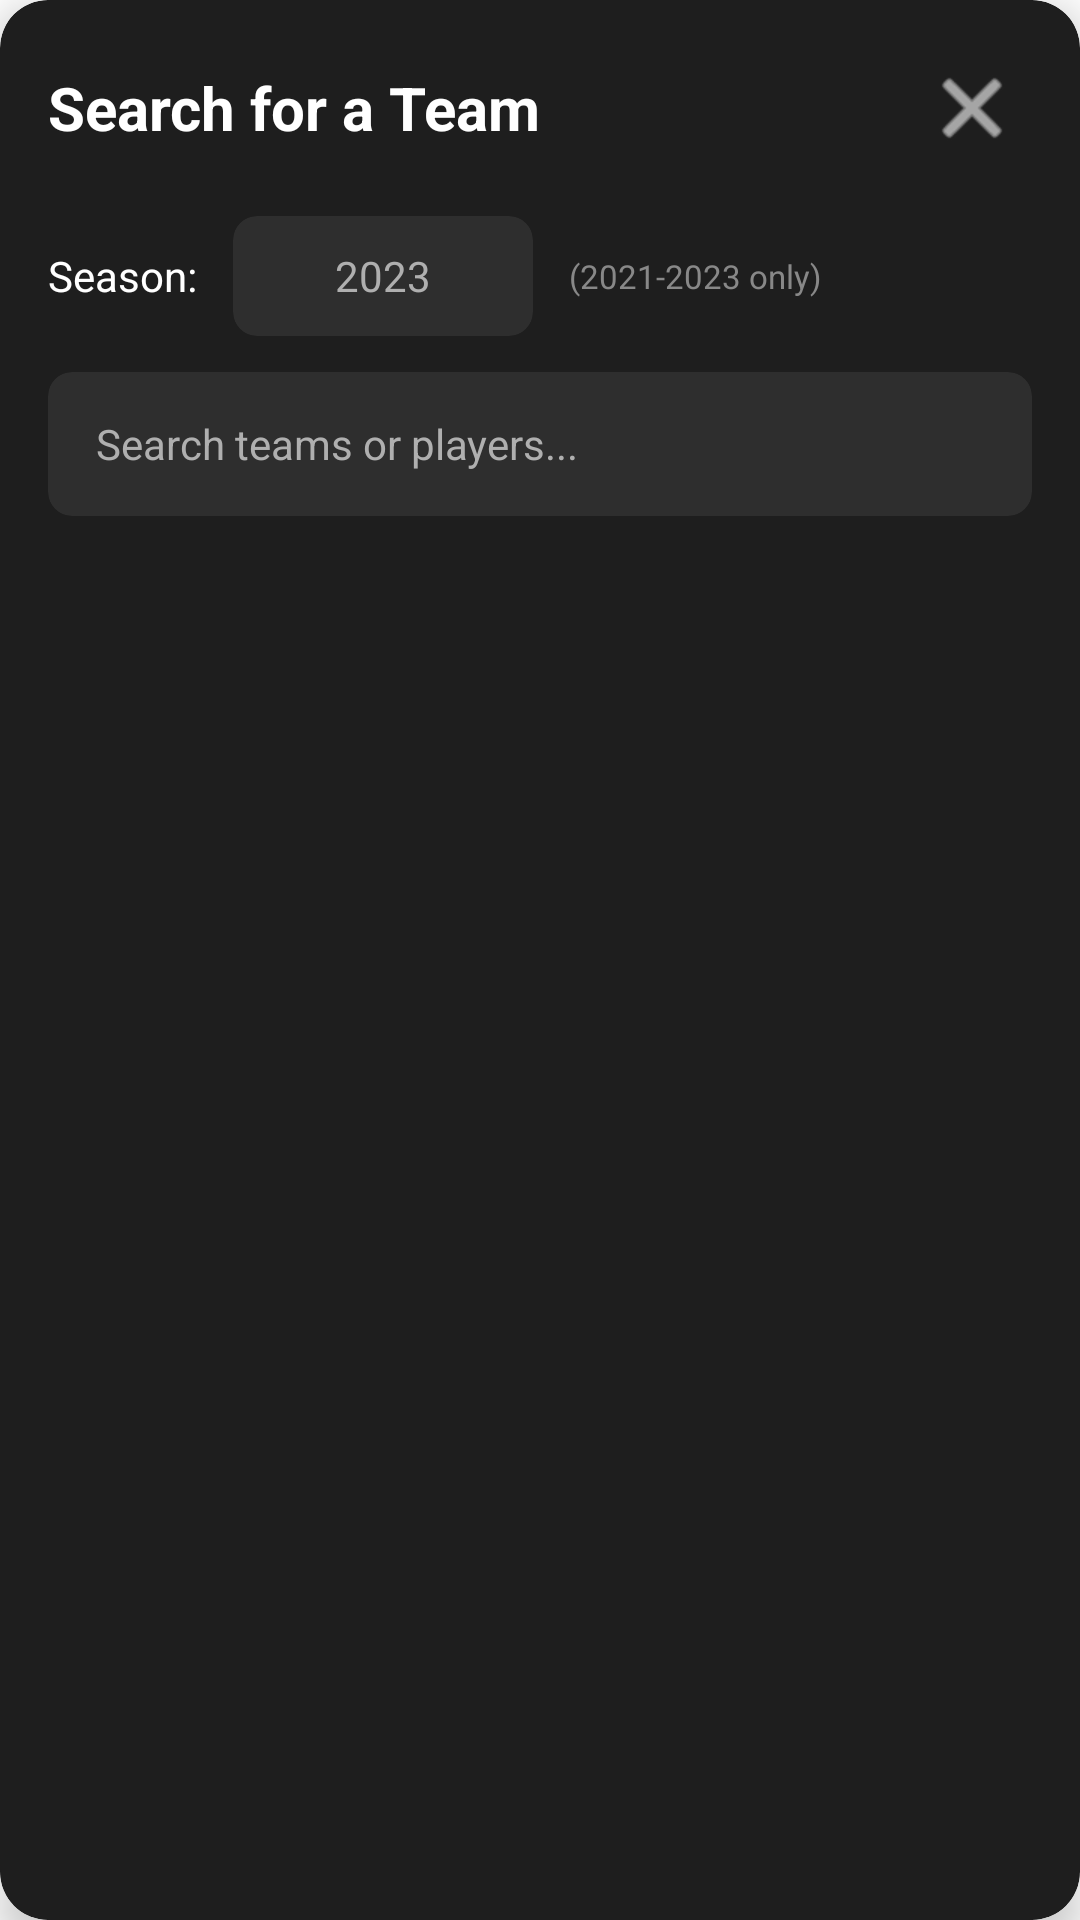

Here is an Android app screen rendered from its layout file. Give the layout XML and the strings, colors and styles it references.
<!-- AndroidManifest.xml: application theme Theme.FootyXApp -->
<!-- res/layout/dialog_team_search.xml -->
<?xml version="1.0" encoding="utf-8"?>
<androidx.cardview.widget.CardView xmlns:android="http://schemas.android.com/apk/res/android"
    xmlns:app="http://schemas.android.com/apk/res-auto"
    xmlns:tools="http://schemas.android.com/tools"
    android:layout_width="match_parent"
    android:layout_height="wrap_content"
    app:cardBackgroundColor="#1E1E1E"
    app:cardCornerRadius="16dp"
    app:cardElevation="8dp">

    <LinearLayout
        android:layout_width="match_parent"
        android:layout_height="wrap_content"
        android:orientation="vertical"
        android:padding="16dp">

        
        <LinearLayout
            android:layout_width="match_parent"
            android:layout_height="wrap_content"
            android:gravity="center_vertical"
            android:orientation="horizontal"
            android:paddingBottom="16dp">

            <TextView
                android:id="@+id/txtDialogTitle"
                android:layout_width="0dp"
                android:layout_height="wrap_content"
                android:layout_weight="1"
                android:text="@string/search_team_title"
                    android:textColor="@android:color/white"
                    android:textSize="20sp"
                    android:textStyle="bold" />

            <ImageButton
                android:id="@+id/btnClose"
                android:layout_width="40dp"
                android:layout_height="40dp"
                android:background="?attr/selectableItemBackgroundBorderless"
                android:contentDescription="@string/content_desc_close_dialog"
                android:src="@android:drawable/ic_menu_close_clear_cancel"
                app:tint="@android:color/white" />

        </LinearLayout>

        
        <LinearLayout
            android:id="@+id/layoutTeamSearch"
            android:layout_width="match_parent"
            android:layout_height="wrap_content"
            android:orientation="vertical"
            android:visibility="visible">

            
            <LinearLayout
                android:layout_width="match_parent"
                android:layout_height="wrap_content"
                android:layout_marginBottom="12dp"
                android:gravity="center_vertical"
                android:orientation="horizontal">

                <TextView
                    android:layout_width="wrap_content"
                    android:layout_height="wrap_content"
                    android:layout_marginEnd="12dp"
                    android:text="@string/label_season"
                    android:textColor="@android:color/white"
                    android:textSize="14sp" />

                <androidx.cardview.widget.CardView
                    android:layout_width="100dp"
                    android:layout_height="wrap_content"
                    app:cardBackgroundColor="#2E2E2E"
                    app:cardCornerRadius="8dp"
                    app:cardElevation="0dp">

                    <EditText
                        android:id="@+id/editSeason"
                        android:layout_width="match_parent"
                        android:layout_height="40dp"
                        android:background="@android:color/transparent"
                        android:gravity="center"
                        android:hint="2023"
                        android:inputType="number"
                        android:maxLength="4"
                        android:paddingStart="8dp"
                        android:paddingEnd="8dp"
                        android:textColor="@android:color/white"
                        android:textColorHint="#AFAFAF"
                        android:textSize="14sp" />

                </androidx.cardview.widget.CardView>

                <TextView
                    android:layout_width="0dp"
                    android:layout_height="wrap_content"
                    android:layout_marginStart="12dp"
                    android:layout_weight="1"
                    android:text="@string/season_range_note"
                    android:textColor="#888888"
                    android:textSize="11sp" />

            </LinearLayout>

            
            <androidx.cardview.widget.CardView
                android:layout_width="match_parent"
                android:layout_height="wrap_content"
                android:layout_marginBottom="16dp"
                app:cardBackgroundColor="#2E2E2E"
                app:cardCornerRadius="8dp"
                app:cardElevation="0dp">

                <EditText
                    android:id="@+id/editSearchTeam"
                    android:layout_width="match_parent"
                    android:layout_height="48dp"
                    android:background="@android:color/transparent"
                    android:drawableStart="@drawable/ic_search"
                    android:drawablePadding="12dp"
                    android:hint="@string/favorites_search_hint"
                    android:inputType="text"
                    android:paddingStart="16dp"
                    android:paddingEnd="16dp"
                    android:textColor="@android:color/white"
                    android:textColorHint="#AFAFAF"
                    android:textSize="14sp" />

            </androidx.cardview.widget.CardView>

            
            <ProgressBar
                android:id="@+id/progressSearch"
                android:layout_width="wrap_content"
                android:layout_height="wrap_content"
                android:layout_gravity="center"
                android:layout_marginVertical="16dp"
                android:indeterminateTint="@color/primary_green"
                android:visibility="gone" />

            
            <androidx.recyclerview.widget.RecyclerView
                android:id="@+id/recyclerSearchResults"
                android:layout_width="match_parent"
                android:layout_height="wrap_content"
                android:maxHeight="400dp"
                android:scrollbars="vertical"
                tools:itemCount="3"
                tools:listitem="@layout/item_team_search" />

            
            <TextView
                android:id="@+id/txtEmptyState"
                android:layout_width="match_parent"
                android:layout_height="wrap_content"
                android:gravity="center"
                android:padding="32dp"
                android:text="@string/recommend_no_teams_found"
                android:textColor="#AFAFAF"
                android:textSize="14sp"
                android:visibility="gone" />

        </LinearLayout>

        
        <LinearLayout
            android:id="@+id/layoutLeagueSelection"
            android:layout_width="match_parent"
            android:layout_height="wrap_content"
            android:orientation="vertical"
            android:visibility="gone">

            <TextView
                android:layout_width="match_parent"
                android:layout_height="wrap_content"
                android:layout_marginBottom="12dp"
                android:text="@string/select_league_prompt"
                android:textColor="#AFAFAF"
                android:textSize="14sp" />

            
            <ProgressBar
                android:id="@+id/progressLeagues"
                android:layout_width="wrap_content"
                android:layout_height="wrap_content"
                android:layout_gravity="center"
                android:layout_marginVertical="16dp"
                android:indeterminateTint="@color/primary_green"
                android:visibility="gone" />

            
            <androidx.recyclerview.widget.RecyclerView
                android:id="@+id/recyclerLeagueResults"
                android:layout_width="match_parent"
                android:layout_height="wrap_content"
                android:maxHeight="400dp"
                android:scrollbars="vertical"
                tools:itemCount="3"
                tools:listitem="@layout/item_team_league" />

        </LinearLayout>

    </LinearLayout>

</androidx.cardview.widget.CardView>
<!-- res/layout/item_team_search.xml (included above) -->
<?xml version="1.0" encoding="utf-8"?>
<androidx.cardview.widget.CardView xmlns:android="http://schemas.android.com/apk/res/android"
    xmlns:app="http://schemas.android.com/apk/res-auto"
    xmlns:tools="http://schemas.android.com/tools"
    android:layout_width="match_parent"
    android:layout_height="wrap_content"
    android:layout_margin="4dp"
    android:clickable="true"
    android:focusable="true"
    android:foreground="?android:attr/selectableItemBackground"
    app:cardBackgroundColor="#252525"
    app:cardCornerRadius="8dp"
    app:cardElevation="2dp">

    <androidx.constraintlayout.widget.ConstraintLayout
        android:layout_width="match_parent"
        android:layout_height="wrap_content"
        android:padding="12dp">

        <ImageView
            android:id="@+id/imgTeamLogo"
            android:layout_width="48dp"
            android:layout_height="48dp"
            android:contentDescription="Team Logo"
            app:layout_constraintStart_toStartOf="parent"
            app:layout_constraintTop_toTopOf="parent"
            tools:src="@drawable/ic_team_placeholder" />

        <TextView
            android:id="@+id/txtTeamName"
            android:layout_width="0dp"
            android:layout_height="wrap_content"
            android:layout_marginStart="12dp"
            android:layout_marginEnd="8dp"
            android:maxLines="1"
            android:ellipsize="end"
            android:textColor="@android:color/white"
            android:textSize="16sp"
            android:textStyle="bold"
            app:layout_constraintEnd_toEndOf="parent"
            app:layout_constraintStart_toEndOf="@id/imgTeamLogo"
            app:layout_constraintTop_toTopOf="@id/imgTeamLogo"
            tools:text="Paris Saint Germain" />

        <TextView
            android:id="@+id/txtTeamCountry"
            android:layout_width="0dp"
            android:layout_height="wrap_content"
            android:layout_marginTop="4dp"
            android:maxLines="1"
            android:ellipsize="end"
            android:textColor="#AFAFAF"
            android:textSize="14sp"
            app:layout_constraintEnd_toEndOf="@id/txtTeamName"
            app:layout_constraintStart_toStartOf="@id/txtTeamName"
            app:layout_constraintTop_toBottomOf="@id/txtTeamName"
            tools:text="France" />

        <TextView
            android:id="@+id/txtTeamFounded"
            android:layout_width="0dp"
            android:layout_height="wrap_content"
            android:layout_marginTop="2dp"
            android:maxLines="1"
            android:ellipsize="end"
            android:textColor="#888888"
            android:textSize="12sp"
            app:layout_constraintEnd_toEndOf="@id/txtTeamName"
            app:layout_constraintStart_toStartOf="@id/txtTeamName"
            app:layout_constraintTop_toBottomOf="@id/txtTeamCountry"
            tools:text="Founded: 1970" />

    </androidx.constraintlayout.widget.ConstraintLayout>

</androidx.cardview.widget.CardView>
<!-- res/layout/item_team_league.xml (included above) -->
<?xml version="1.0" encoding="utf-8"?>
<androidx.cardview.widget.CardView xmlns:android="http://schemas.android.com/apk/res/android"
    xmlns:app="http://schemas.android.com/apk/res-auto"
    xmlns:tools="http://schemas.android.com/tools"
    android:layout_width="match_parent"
    android:layout_height="wrap_content"
    android:layout_margin="4dp"
    android:clickable="true"
    android:focusable="true"
    android:foreground="?android:attr/selectableItemBackground"
    app:cardBackgroundColor="#252525"
    app:cardCornerRadius="8dp"
    app:cardElevation="2dp">

    <androidx.constraintlayout.widget.ConstraintLayout
        android:layout_width="match_parent"
        android:layout_height="wrap_content"
        android:padding="12dp">

        <ImageView
            android:id="@+id/imgLeagueLogo"
            android:layout_width="36dp"
            android:layout_height="36dp"
            android:contentDescription="League Logo"
            app:layout_constraintStart_toStartOf="parent"
            app:layout_constraintTop_toTopOf="parent"
            tools:src="@drawable/ic_league_placeholder" />

        <TextView
            android:id="@+id/txtLeagueName"
            android:layout_width="0dp"
            android:layout_height="wrap_content"
            android:layout_marginStart="12dp"
            android:layout_marginEnd="8dp"
            android:maxLines="1"
            android:ellipsize="end"
            android:textColor="@android:color/white"
            android:textSize="16sp"
            android:textStyle="bold"
            app:layout_constraintEnd_toStartOf="@id/txtLeagueType"
            app:layout_constraintStart_toEndOf="@id/imgLeagueLogo"
            app:layout_constraintTop_toTopOf="@id/imgLeagueLogo"
            tools:text="Ligue 1" />

        <TextView
            android:id="@+id/txtLeagueCountry"
            android:layout_width="0dp"
            android:layout_height="wrap_content"
            android:layout_marginTop="2dp"
            android:maxLines="1"
            android:ellipsize="end"
            android:textColor="#AFAFAF"
            android:textSize="14sp"
            app:layout_constraintEnd_toEndOf="@id/txtLeagueName"
            app:layout_constraintStart_toStartOf="@id/txtLeagueName"
            app:layout_constraintTop_toBottomOf="@id/txtLeagueName"
            tools:text="France" />

        <TextView
            android:id="@+id/txtLeagueType"
            android:layout_width="wrap_content"
            android:layout_height="wrap_content"
            android:background="@drawable/type_badge_background"
            android:paddingHorizontal="8dp"
            android:paddingVertical="4dp"
            android:textColor="@android:color/white"
            android:textSize="12sp"
            android:textStyle="bold"
            app:layout_constraintEnd_toEndOf="parent"
            app:layout_constraintTop_toTopOf="parent"
            app:layout_constraintBottom_toBottomOf="parent"
            tools:text="League" />

    </androidx.constraintlayout.widget.ConstraintLayout>

</androidx.cardview.widget.CardView>
<!-- resources referenced by this layout -->
<resources>
  <color name="primary_green">#4CAF50</color>
  <!-- drawable ic_league_placeholder (drawable) -->
  <?xml version="1.0" encoding="utf-8"?>
  <vector xmlns:android="http://schemas.android.com/apk/res/android"
      android:width="24dp"
      android:height="24dp"
      android:viewportWidth="24"
      android:viewportHeight="24">
      <path
          android:fillColor="#666666"
          android:pathData="M12,2A10,10 0 0,0 2,12A10,10 0 0,0 12,22A10,10 0 0,0 22,12A10,10 0 0,0 12,2M12,4A8,8 0 0,1 20,12A8,8 0 0,1 12,20A8,8 0 0,1 4,12A8,8 0 0,1 12,4M12,6A6,6 0 0,0 6,12A6,6 0 0,0 12,18A6,6 0 0,0 18,12A6,6 0 0,0 12,6M12,8A4,4 0 0,1 16,12A4,4 0 0,1 12,16A4,4 0 0,1 8,12A4,4 0 0,1 12,8Z" />
  </vector>
  <!-- drawable ic_team_placeholder (drawable) -->
  <?xml version="1.0" encoding="utf-8"?>
  <vector xmlns:android="http://schemas.android.com/apk/res/android"
      android:width="24dp"
      android:height="24dp"
      android:viewportWidth="24"
      android:viewportHeight="24">
      <path
          android:fillColor="#666666"
          android:pathData="M12,2C13.1,2 14,2.9 14,4C14,5.1 13.1,6 12,6C10.9,6 10,5.1 10,4C10,2.9 10.9,2 12,2M21,9V7L15,1H5A2,2 0 0,0 3,3V21A2,2 0 0,0 5,23H19A2,2 0 0,0 21,21V9M19,9H14V4H19V9Z" />
  </vector>
  <!-- drawable type_badge_background (drawable) -->
  <?xml version="1.0" encoding="utf-8"?>
  <shape xmlns:android="http://schemas.android.com/apk/res/android"
      android:shape="rectangle">
      
      <solid android:color="@color/primary_green" />
      
      <corners android:radius="4dp" />
          
  </shape>
  <string name="content_desc_close_dialog">Close dialog</string>
  <string name="favorites_search_hint">Search teams or players...</string>
  <string name="label_season">Season:</string>
  <string name="recommend_no_teams_found">No teams found. Try a different search.</string>
  <string name="search_team_title">Search for a Team</string>
  <string name="season_range_note">(2021-2023 only)</string>
  <string name="select_league_prompt">Select which league to follow:</string>
  <style name="Theme.FootyXApp" parent="Theme.MaterialComponents.DayNight.NoActionBar">
          
          <item name="colorPrimary">@color/purple_500</item>
          <item name="colorPrimaryVariant">@color/purple_700</item>
          <item name="colorOnPrimary">@color/white</item>
          
          <item name="colorSecondary">@color/teal_200</item>
          <item name="colorSecondaryVariant">@color/teal_700</item>
          <item name="colorOnSecondary">@color/black</item>
          
          <item name="android:statusBarColor">?attr/colorPrimaryVariant</item>
          
      </style>
  <color name="purple_500">#FF6200EE</color>
  <color name="purple_700">#FF3700B3</color>
  <color name="white">#FFFFFFFF</color>
  <color name="teal_200">#FF03DAC5</color>
  <color name="teal_700">#FF018786</color>
  <color name="black">#FF000000</color>
</resources>
